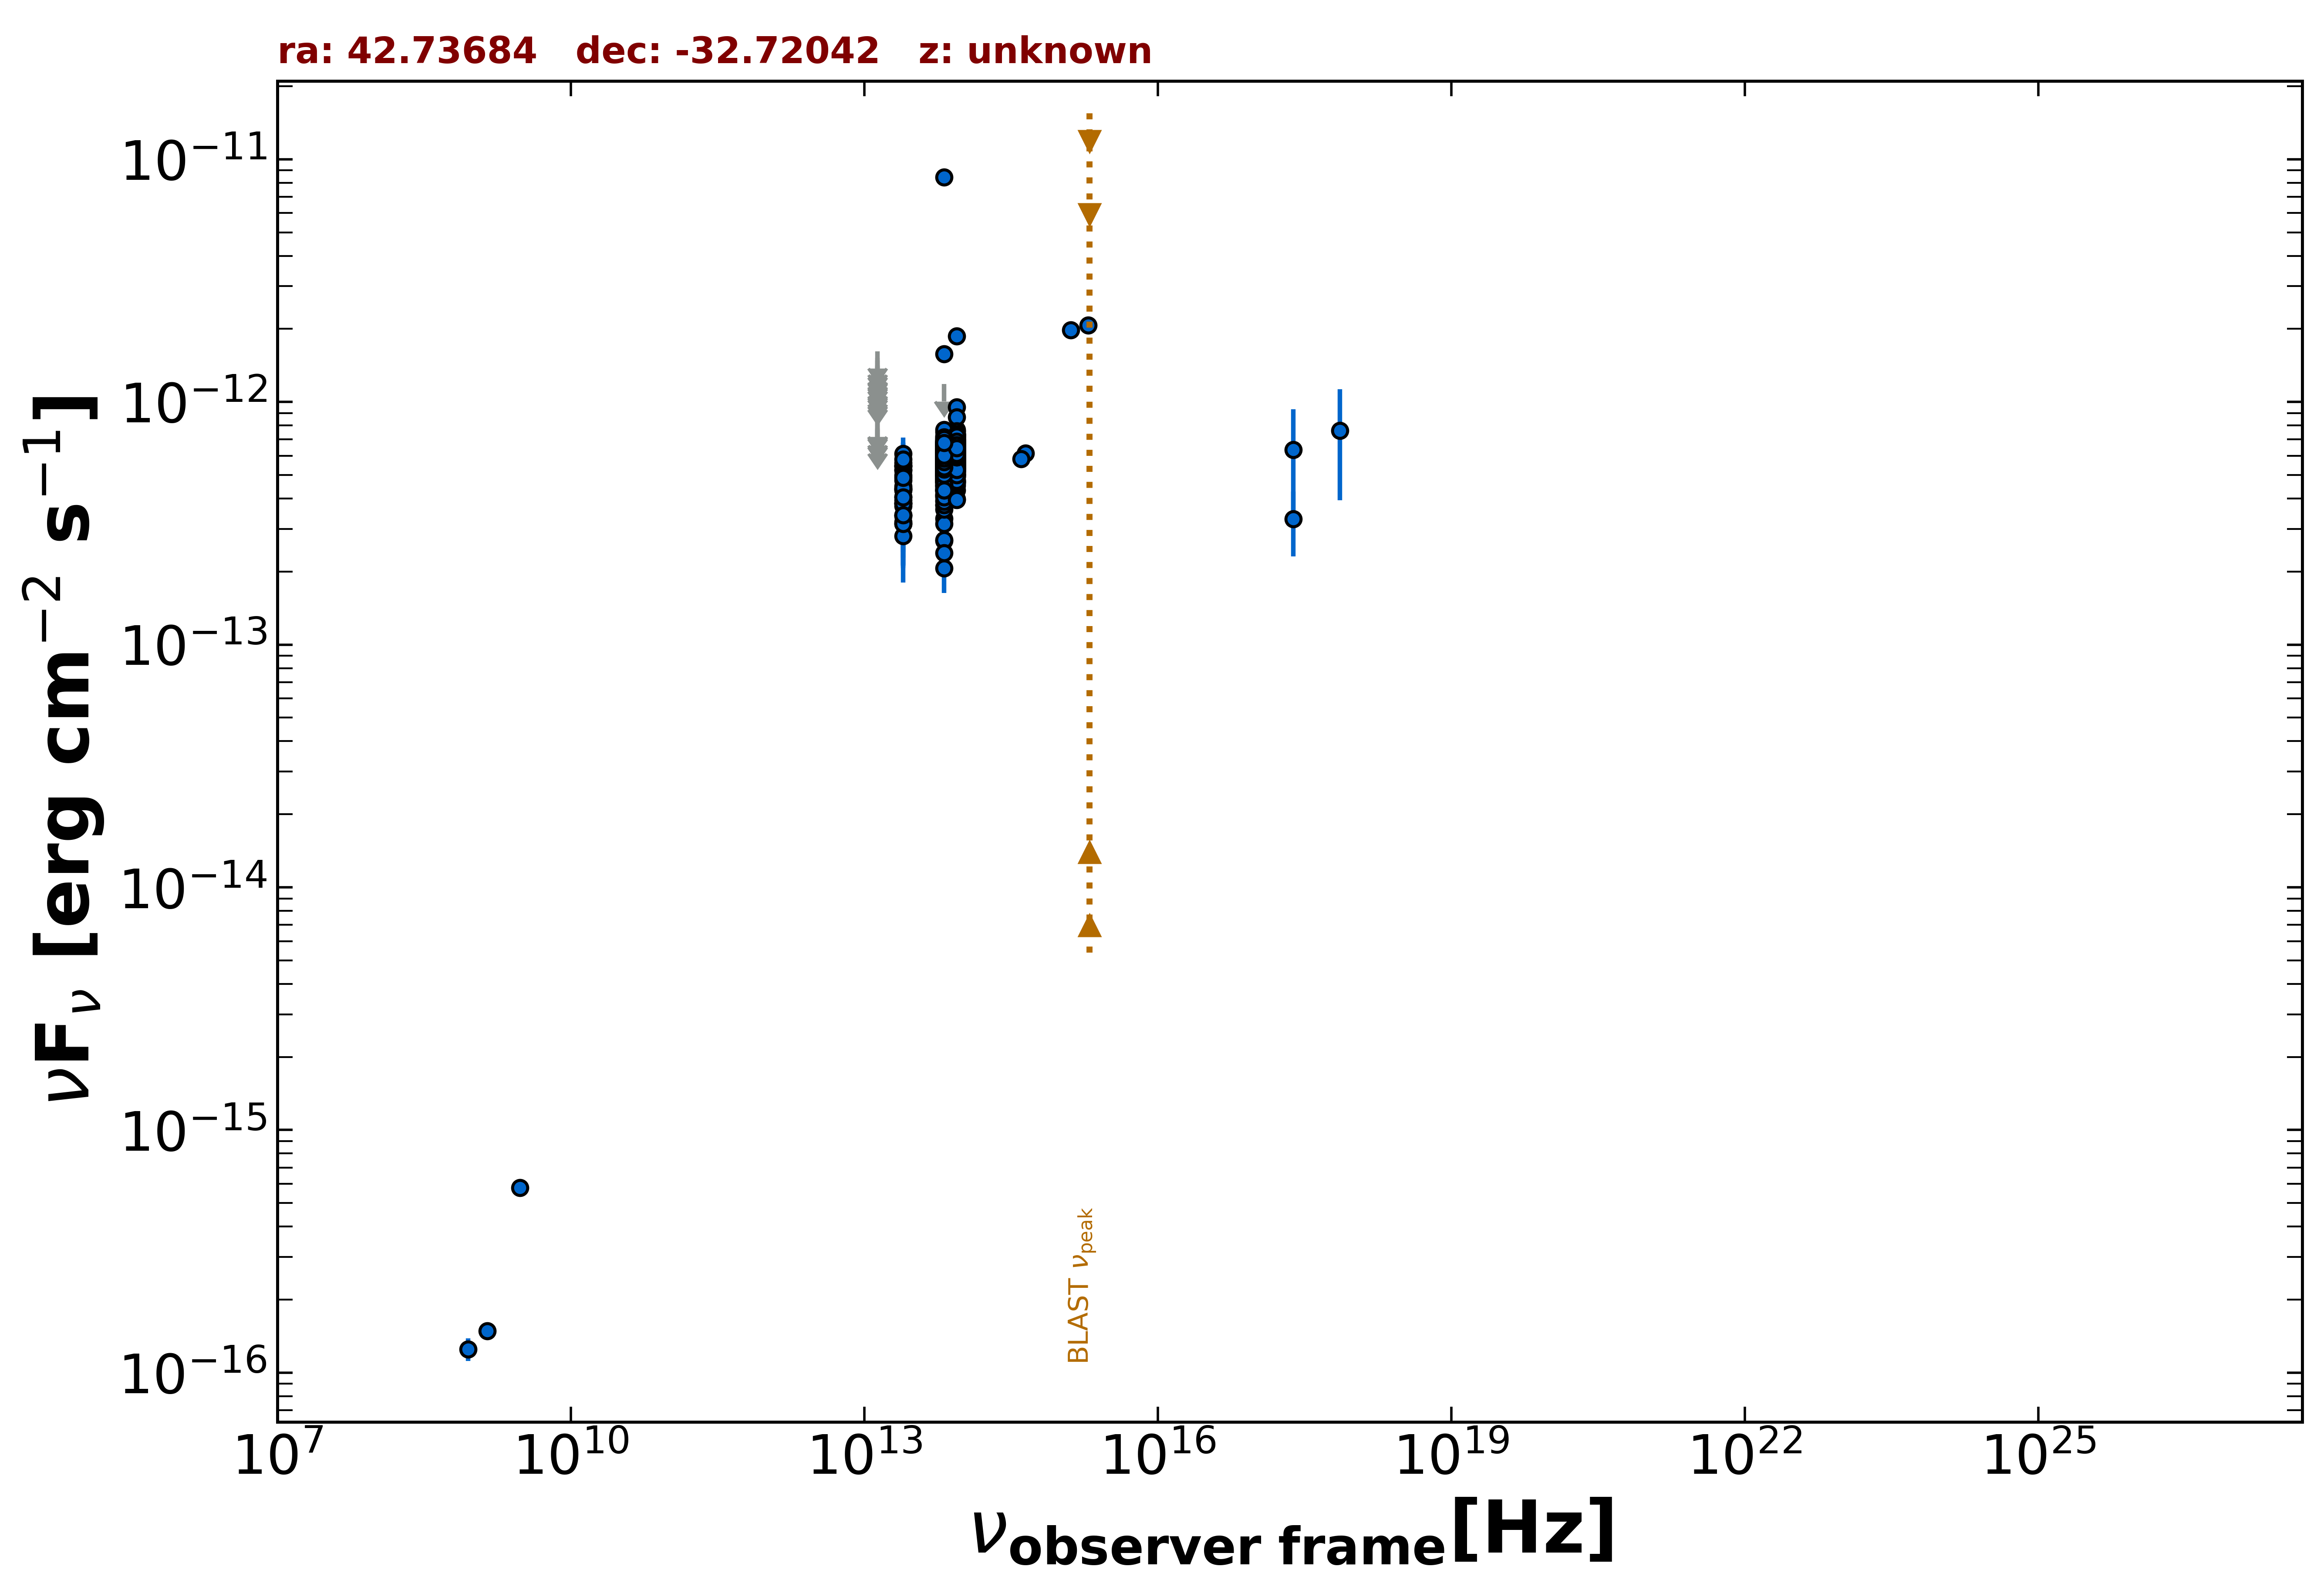

Data behind this chart, as committed beside it:
freq., flux, err_flux, MJD_start, MJD_end, flag, catalog, reference
1.400e+09, 1.484e-16, 8.400e-18, 55000, 55000, , NVSS, Condon et al. 1998  AJ  115  1693
8.870e+08, 1.251e-16, 1.330e-17, 55000, 55000, , RACS, Hale et al. 2021  PASA  38  e058
3.000e+09, 5.774e-16, 7.300e-18, 55000, 55000, , VLASSQL, Gordon et al. 2021  ApJS  255  30
2.418e+17, 6.354e-13, 2.958e-13, 55000, 55000, , XMMSL2, Saxton et al. 2008  A&A  480  611
7.253e+17, 7.619e-13, 3.683e-13, 55000, 55000, , XMMSL2, Saxton et al. 2008  A&A  480  611
2.418e+17, 3.290e-13, 9.765e-14, 55000, 55000, , RASS, Boller et al. 2016  A&A  103  1
8.817e+13, 6.324e-13, 2.800e-15, 55000, 55000, , UNWISE, Schlafly et al. 2019  ApJS  240  30
6.517e+13, 5.800e-13, 3.850e-15, 55000, 55000, , UNWISE, Schlafly et al. 2019  ApJS  240  30
8.817e+13, 5.982e-13, 1.430e-14, 55000, 55000, , WISE, Wright et al. 2010  AJ  140  1868
6.517e+13, 5.924e-13, 1.420e-14, 55000, 55000, , WISE, Wright et al. 2010  AJ  140  1868
2.498e+13, 4.353e-13, 2.805e-14, 55000, 55000, , WISE, Wright et al. 2010  AJ  140  1868
1.363e+13, 5.035e-13, 1.036e-13, 55000, 55000, , WISE, Wright et al. 2010  AJ  140  1868
8.817e+13, 6.596e-13, 3.405e-14, 56862, 56862, , NEOWISE, Mainzer et al. 2014  ApJ  792  30
6.517e+13, 6.068e-13, 4.475e-14, 56862, 56862, , NEOWISE, Mainzer et al. 2014  ApJ  792  30
8.817e+13, 9.516e-13, 7.360e-14, 56861, 56861, , NEOWISE, Mainzer et al. 2014  ApJ  792  30
6.517e+13, 5.383e-13, 3.775e-14, 56861, 56861, , NEOWISE, Mainzer et al. 2014  ApJ  792  30
8.817e+13, 5.851e-13, 3.180e-14, 56861, 56861, , NEOWISE, Mainzer et al. 2014  ApJ  792  30
6.517e+13, 5.647e-13, 3.955e-14, 56861, 56861, , NEOWISE, Mainzer et al. 2014  ApJ  792  30
8.817e+13, 5.635e-13, 2.910e-14, 56861, 56861, , NEOWISE, Mainzer et al. 2014  ApJ  792  30
6.517e+13, 6.922e-13, 6.125e-14, 56861, 56861, , NEOWISE, Mainzer et al. 2014  ApJ  792  30
8.817e+13, 6.167e-13, 2.955e-14, 56861, 56861, , NEOWISE, Mainzer et al. 2014  ApJ  792  30
6.517e+13, 4.851e-13, 5.325e-14, 56861, 56861, , NEOWISE, Mainzer et al. 2014  ApJ  792  30
8.817e+13, 5.938e-13, 3.010e-14, 56862, 56862, , NEOWISE, Mainzer et al. 2014  ApJ  792  30
6.517e+13, 5.029e-13, 5.385e-14, 56862, 56862, , NEOWISE, Mainzer et al. 2014  ApJ  792  30
8.817e+13, 5.830e-13, 5.055e-14, 56861, 56861, , NEOWISE, Mainzer et al. 2014  ApJ  792  30
6.517e+13, 6.192e-13, 3.820e-14, 56861, 56861, , NEOWISE, Mainzer et al. 2014  ApJ  792  30
8.817e+13, 6.958e-13, 3.400e-14, 56862, 56862, , NEOWISE, Mainzer et al. 2014  ApJ  792  30
6.517e+13, 5.700e-13, 4.205e-14, 56862, 56862, , NEOWISE, Mainzer et al. 2014  ApJ  792  30
8.817e+13, 5.356e-13, 2.965e-14, 56862, 56862, , NEOWISE, Mainzer et al. 2014  ApJ  792  30
6.517e+13, 4.080e-13, 3.575e-14, 56862, 56862, , NEOWISE, Mainzer et al. 2014  ApJ  792  30
8.817e+13, 6.596e-13, 3.225e-14, 56862, 56862, , NEOWISE, Mainzer et al. 2014  ApJ  792  30
6.517e+13, 5.364e-13, 4.055e-14, 56862, 56862, , NEOWISE, Mainzer et al. 2014  ApJ  792  30
8.817e+13, 5.655e-13, 2.865e-14, 56861, 56861, , NEOWISE, Mainzer et al. 2014  ApJ  792  30
6.517e+13, 5.354e-13, 5.530e-14, 56861, 56861, , NEOWISE, Mainzer et al. 2014  ApJ  792  30
8.817e+13, 6.602e-13, 2.920e-14, 56862, 56862, , NEOWISE, Mainzer et al. 2014  ApJ  792  30
6.517e+13, 5.103e-13, 4.140e-14, 56862, 56862, , NEOWISE, Mainzer et al. 2014  ApJ  792  30
8.817e+13, 5.723e-13, 2.900e-14, 56861, 56861, , NEOWISE, Mainzer et al. 2014  ApJ  792  30
6.517e+13, 6.018e-13, 4.050e-14, 56861, 56861, , NEOWISE, Mainzer et al. 2014  ApJ  792  30
8.817e+13, 6.328e-13, 3.560e-14, 56862, 56862, , NEOWISE, Mainzer et al. 2014  ApJ  792  30
6.517e+13, 5.800e-13, 4.595e-14, 56862, 56862, , NEOWISE, Mainzer et al. 2014  ApJ  792  30
8.817e+13, 6.724e-13, 2.970e-14, 57036, 57036, , NEOWISE, Mainzer et al. 2014  ApJ  792  30
6.517e+13, 6.611e-13, 3.900e-14, 57036, 57036, , NEOWISE, Mainzer et al. 2014  ApJ  792  30
8.817e+13, 6.258e-13, 3.575e-14, 57036, 57036, , NEOWISE, Mainzer et al. 2014  ApJ  792  30
6.517e+13, 5.585e-13, 4.325e-14, 57036, 57036, , NEOWISE, Mainzer et al. 2014  ApJ  792  30
8.817e+13, 6.951e-13, 2.945e-14, 57035, 57035, , NEOWISE, Mainzer et al. 2014  ApJ  792  30
6.517e+13, 5.580e-13, 4.375e-14, 57035, 57035, , NEOWISE, Mainzer et al. 2014  ApJ  792  30
8.817e+13, 6.553e-13, 3.320e-14, 57035, 57035, , NEOWISE, Mainzer et al. 2014  ApJ  792  30
6.517e+13, 6.221e-13, 4.760e-14, 57035, 57035, , NEOWISE, Mainzer et al. 2014  ApJ  792  30
8.817e+13, 6.787e-13, 2.940e-14, 57036, 57036, , NEOWISE, Mainzer et al. 2014  ApJ  792  30
6.517e+13, 6.586e-13, 4.555e-14, 57036, 57036, , NEOWISE, Mainzer et al. 2014  ApJ  792  30
8.817e+13, 5.938e-13, 3.835e-14, 57035, 57035, , NEOWISE, Mainzer et al. 2014  ApJ  792  30
6.517e+13, 6.366e-13, 6.580e-14, 57035, 57035, , NEOWISE, Mainzer et al. 2014  ApJ  792  30
8.817e+13, 7.061e-13, 3.315e-14, 57036, 57036, , NEOWISE, Mainzer et al. 2014  ApJ  792  30
6.517e+13, 5.689e-13, 3.615e-14, 57036, 57036, , NEOWISE, Mainzer et al. 2014  ApJ  792  30
8.817e+13, 6.706e-13, 3.090e-14, 57587, 57587, , NEOWISE, Mainzer et al. 2014  ApJ  792  30
6.517e+13, 5.865e-13, 4.595e-14, 57587, 57587, , NEOWISE, Mainzer et al. 2014  ApJ  792  30
8.817e+13, 4.926e-13, 2.720e-14, 57587, 57587, , NEOWISE, Mainzer et al. 2014  ApJ  792  30
6.517e+13, 4.736e-13, 4.765e-14, 57587, 57587, , NEOWISE, Mainzer et al. 2014  ApJ  792  30
8.817e+13, 6.105e-13, 3.315e-14, 57587, 57587, , NEOWISE, Mainzer et al. 2014  ApJ  792  30
6.517e+13, 6.152e-13, 3.910e-14, 57587, 57587, , NEOWISE, Mainzer et al. 2014  ApJ  792  30
... 710 more rows
